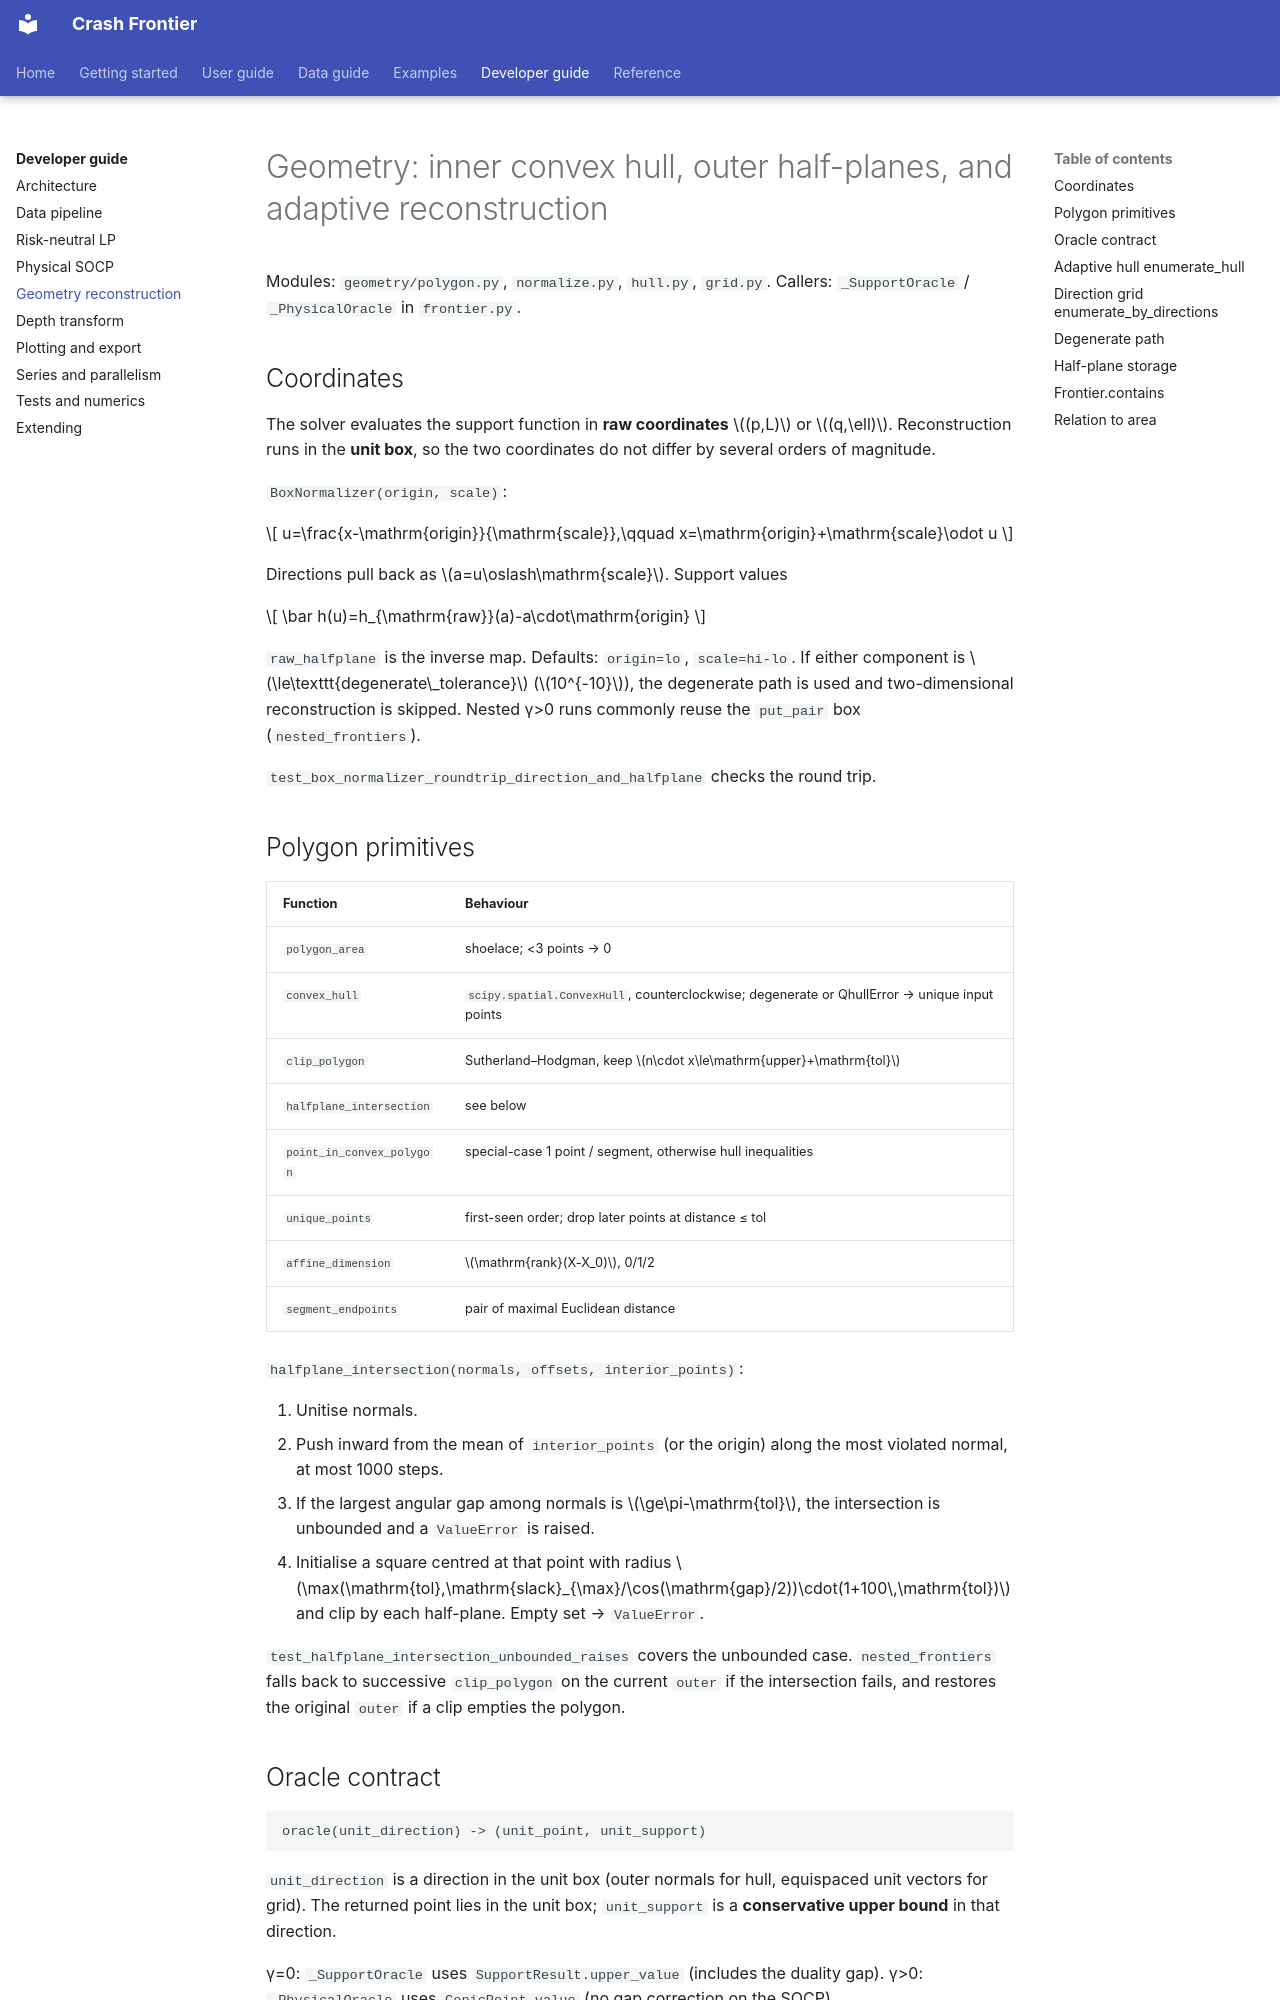

repository: Michaelzh6552/crashfrontier · page: developer-guide/geometry.html · generator: mkdocs

# Geometry: inner convex hull, outer half-planes, and adaptive reconstruction

Modules: `geometry/polygon.py`, `normalize.py`, `hull.py`, `grid.py`. Callers:
`_SupportOracle` / `_PhysicalOracle` in `frontier.py`.

## Coordinates

The solver evaluates the support function in **raw coordinates** $(p,L)$ or
$(q,\ell)$. Reconstruction runs in the **unit box**, so the two coordinates do
not differ by several orders of magnitude.

`BoxNormalizer(origin, scale)`:

$$
u=\frac{x-\mathrm{origin}}{\mathrm{scale}},\qquad
x=\mathrm{origin}+\mathrm{scale}\odot u
$$

Directions pull back as $a=u\oslash\mathrm{scale}$. Support values

$$
\bar h(u)=h_{\mathrm{raw}}(a)-a\cdot\mathrm{origin}
$$

`raw_halfplane` is the inverse map. Defaults: `origin=lo`, `scale=hi-lo`. If
either component is $\le\texttt{degenerate\_tolerance}$ ($10^{-10}$), the
degenerate path is used and two-dimensional reconstruction is skipped. Nested
γ>0 runs commonly reuse the `put_pair` box (`nested_frontiers`).

`test_box_normalizer_roundtrip_direction_and_halfplane` checks the round trip.

## Polygon primitives

| Function | Behaviour |
|---|---|
| `polygon_area` | shoelace; <3 points → 0 |
| `convex_hull` | `scipy.spatial.ConvexHull`, counterclockwise; degenerate or QhullError → unique input points |
| `clip_polygon` | Sutherland–Hodgman, keep $n\cdot x\le\mathrm{upper}+\mathrm{tol}$ |
| `halfplane_intersection` | see below |
| `point_in_convex_polygon` | special-case 1 point / segment, otherwise hull inequalities |
| `unique_points` | first-seen order; drop later points at distance ≤ tol |
| `affine_dimension` | $\mathrm{rank}(X-X_0)$, 0/1/2 |
| `segment_endpoints` | pair of maximal Euclidean distance |

`halfplane_intersection(normals, offsets, interior_points)`:

1. Unitise normals.
2. Push inward from the mean of `interior_points` (or the origin) along the
   most violated normal, at most 1000 steps.
3. If the largest angular gap among normals is $\ge\pi-\mathrm{tol}$, the
   intersection is unbounded and a `ValueError` is raised.
4. Initialise a square centred at that point with radius
   $\max(\mathrm{tol},\mathrm{slack}_{\max}/\cos(\mathrm{gap}/2))\cdot(1+100\,\mathrm{tol})$
   and clip by each half-plane. Empty set → `ValueError`.

`test_halfplane_intersection_unbounded_raises` covers the unbounded case.
`nested_frontiers` falls back to successive `clip_polygon` on the current
`outer` if the intersection fails, and restores the original `outer` if a clip
empties the polygon.

## Oracle contract

```text
oracle(unit_direction) -> (unit_point, unit_support)
```

`unit_direction` is a direction in the unit box (outer normals for hull,
equispaced unit vectors for grid). The returned point lies in the unit box;
`unit_support` is a **conservative upper bound** in that direction.

γ=0: `_SupportOracle` uses `SupportResult.upper_value` (includes the duality
gap).
γ>0: `_PhysicalOracle` uses `ConicPoint.value` (no gap correction on the
SOCP).

Every failure is `SolverFailure`, carrying the raw-coordinate direction.

Both reconstructions enlarge only: the clipping offset is
$\max(\bar h, \max_i n\cdot v_i)$, which keeps inner ⊂ outer.
